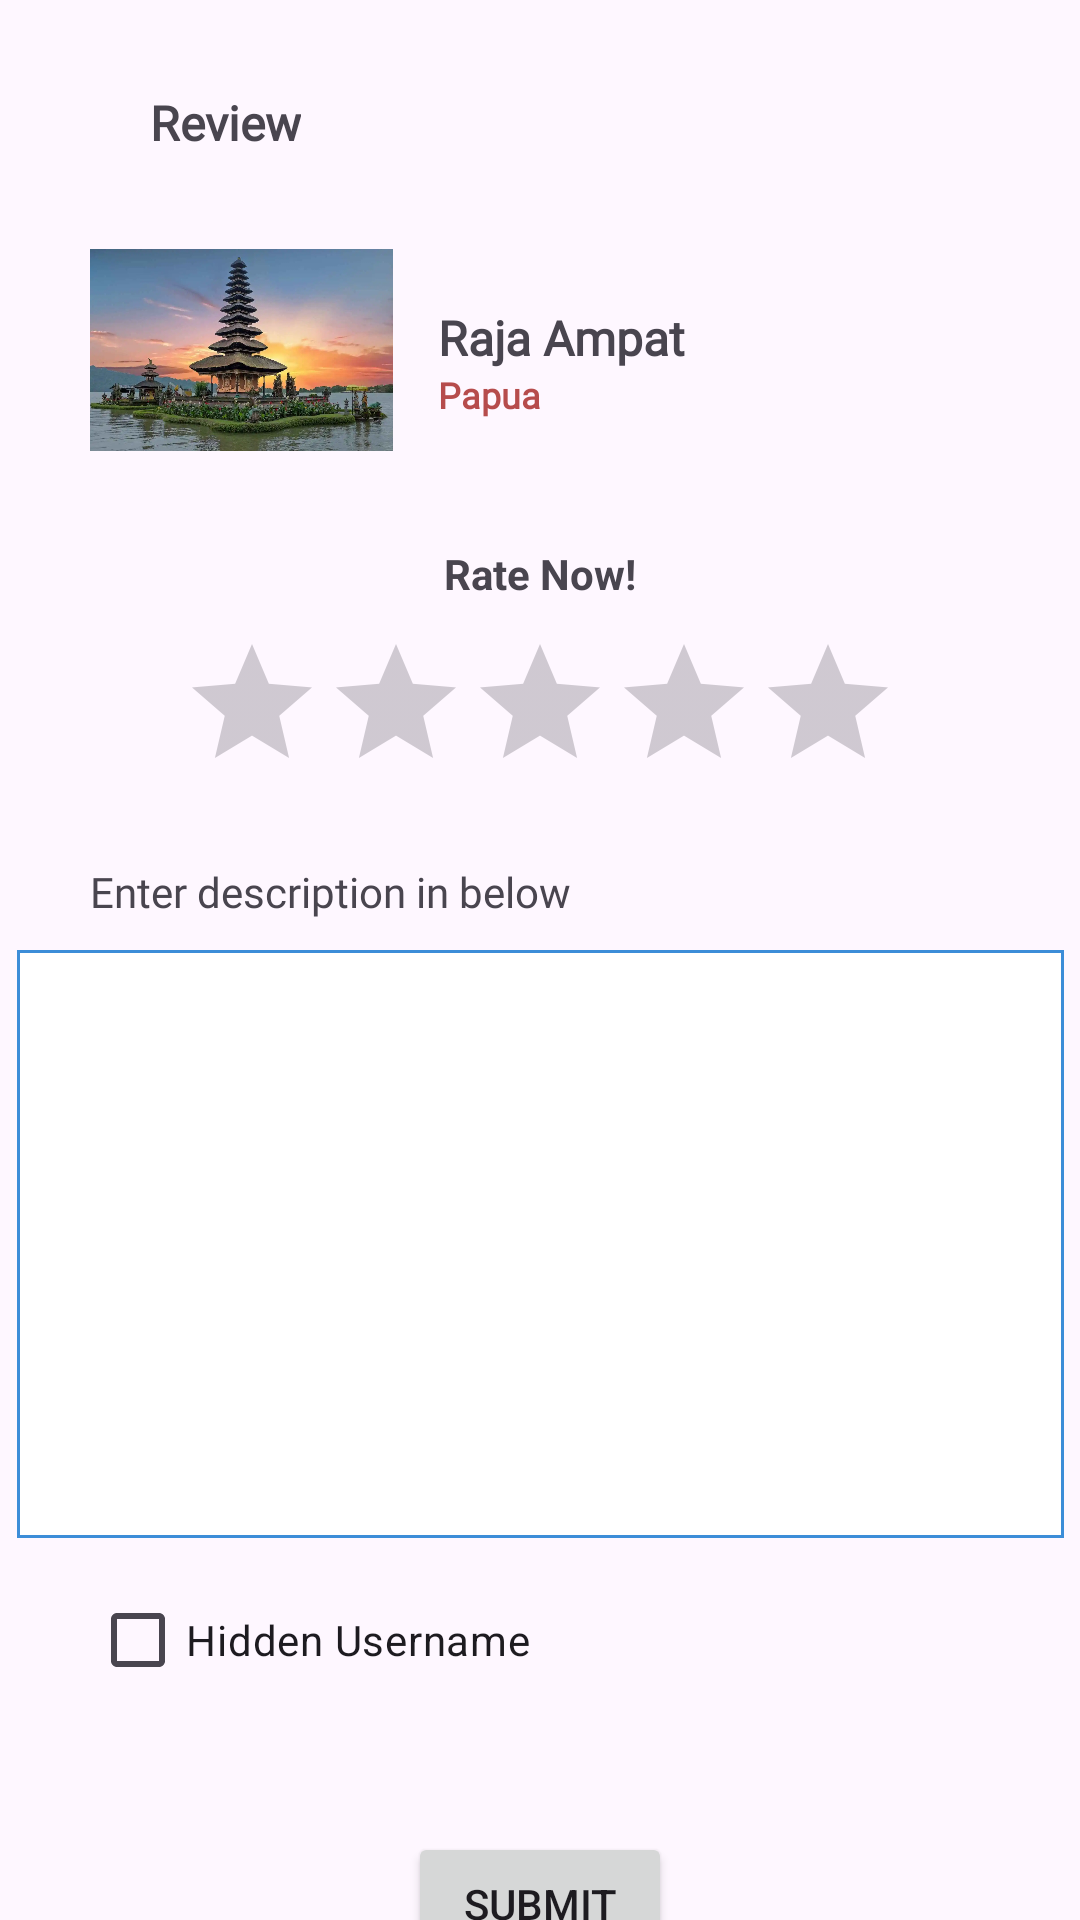

Produce the Android XML layout that renders to this screen, including the resource entries it uses.
<!-- AndroidManifest.xml: application theme Theme.TraveGuide -->
<!-- res/layout/activity_review.xml -->
<?xml version="1.0" encoding="utf-8"?>
<androidx.constraintlayout.widget.ConstraintLayout xmlns:android="http://schemas.android.com/apk/res/android"
    xmlns:app="http://schemas.android.com/apk/res-auto"
    xmlns:tools="http://schemas.android.com/tools"
    android:layout_width="match_parent"
    android:layout_height="match_parent"
    tools:context=".ui.Review">

    <ImageView
        android:id="@+id/imageView4"
        android:layout_width="wrap_content"
        android:layout_height="wrap_content"
        android:layout_marginStart="30dp"
        android:layout_marginTop="30dp"
        android:src="@drawable/baseline_arrow_back_24"
        app:layout_constraintStart_toStartOf="parent"
        app:layout_constraintTop_toTopOf="parent" />

    <TextView
        android:id="@+id/textView11"
        android:layout_width="wrap_content"
        android:layout_height="wrap_content"
        android:layout_marginStart="20dp"
        android:layout_marginTop="30dp"
        android:fontFamily="@font/poppins"
        android:text="Review"
        android:textSize="16sp"
        android:textStyle="bold"
        app:layout_constraintStart_toEndOf="@+id/imageView4"
        app:layout_constraintTop_toTopOf="parent" />

    <EditText
        android:id="@+id/editTextTextMultiLine2"
        android:layout_width="349dp"
        android:layout_height="196dp"
        android:layout_marginStart="30dp"
        android:layout_marginTop="10dp"
        android:layout_marginEnd="30dp"
        android:background="@drawable/border"
        android:ems="10"
        android:fontFamily="@font/poppins"
        android:gravity="start|top"
        android:inputType="textMultiLine"
        app:layout_constraintEnd_toEndOf="parent"
        app:layout_constraintStart_toStartOf="parent"
        app:layout_constraintTop_toBottomOf="@+id/textView12" />

    <CheckBox
        android:id="@+id/checkBox"
        android:layout_width="wrap_content"
        android:layout_height="wrap_content"
        android:layout_marginStart="30dp"
        android:layout_marginTop="10dp"
        android:text="Hidden Username"
        app:layout_constraintStart_toStartOf="parent"
        app:layout_constraintTop_toBottomOf="@+id/editTextTextMultiLine2" />

    <RatingBar
        android:id="@+id/ratingBar"
        android:layout_width="wrap_content"
        android:layout_height="wrap_content"
        android:layout_marginStart="84dp"
        android:layout_marginTop="10dp"
        android:layout_marginEnd="84dp"
        app:layout_constraintEnd_toEndOf="parent"
        app:layout_constraintStart_toStartOf="parent"
        app:layout_constraintTop_toBottomOf="@+id/textView15" />

    <Button
        android:id="@+id/button"
        android:layout_width="wrap_content"
        android:layout_height="wrap_content"
        android:layout_marginStart="156dp"
        android:layout_marginTop="40dp"
        android:layout_marginEnd="156dp"
        android:text="Submit"
        app:layout_constraintEnd_toEndOf="parent"
        app:layout_constraintStart_toStartOf="parent"
        app:layout_constraintTop_toBottomOf="@+id/checkBox" />

    <TextView
        android:id="@+id/textView12"
        android:layout_width="wrap_content"
        android:layout_height="wrap_content"
        android:layout_marginStart="30dp"
        android:layout_marginTop="20dp"
        android:fontFamily="@font/poppins"
        android:text="Enter description in below"
        app:layout_constraintStart_toStartOf="parent"
        app:layout_constraintTop_toBottomOf="@+id/ratingBar" />

    <ImageView
        android:id="@+id/imageView5"
        android:layout_width="101dp"
        android:layout_height="90dp"
        android:layout_marginStart="30dp"
        android:layout_marginTop="20dp"
        app:layout_constraintStart_toStartOf="parent"
        app:layout_constraintTop_toBottomOf="@+id/textView11"
        app:srcCompat="@drawable/bali" />

    <TextView
        android:id="@+id/textView13"
        android:layout_width="wrap_content"
        android:layout_height="wrap_content"
        android:layout_marginStart="15dp"
        android:layout_marginTop="50dp"
        android:fontFamily="@font/poppins"
        android:text="Raja Ampat"
        android:textSize="16sp"
        android:textStyle="bold"
        app:layout_constraintStart_toEndOf="@+id/imageView5"
        app:layout_constraintTop_toBottomOf="@+id/textView11" />

    <TextView
        android:id="@+id/textView14"
        android:layout_width="wrap_content"
        android:layout_height="wrap_content"
        android:layout_marginStart="15dp"
        android:fontFamily="@font/poppins"
        android:text="Papua"
        android:textColor="#B64C4C"
        android:textSize="12sp"
        android:textStyle="bold"
        app:layout_constraintStart_toEndOf="@+id/imageView5"
        app:layout_constraintTop_toBottomOf="@+id/textView13" />

    <TextView
        android:id="@+id/textView15"
        android:layout_width="wrap_content"
        android:layout_height="wrap_content"
        android:layout_marginStart="174dp"
        android:layout_marginTop="20dp"
        android:layout_marginEnd="174dp"
        android:text="Rate Now!"
        android:textStyle="bold"
        app:layout_constraintEnd_toEndOf="parent"
        app:layout_constraintStart_toStartOf="parent"
        app:layout_constraintTop_toBottomOf="@+id/imageView5" />

</androidx.constraintlayout.widget.ConstraintLayout>
<!-- resources referenced by this layout -->
<resources>
  <!-- drawable bali: webp bitmap (drawable, 58972 bytes) -->
  <!-- drawable border (drawable) -->
  <?xml version="1.0" encoding="utf-8"?>
  
  <shape xmlns:android="http://schemas.android.com/apk/res/android" android:shape="rectangle" >
      <solid android:color="@android:color/white" />
      <stroke android:width="1dp" android:color="#3C8DD8"/>
  </shape>
  <style name="Theme.TraveGuide" parent="Base.Theme.TraveGuide" />
  <style name="Base.Theme.TraveGuide" parent="Theme.Material3.DayNight.NoActionBar">
          
          
      </style>
</resources>
